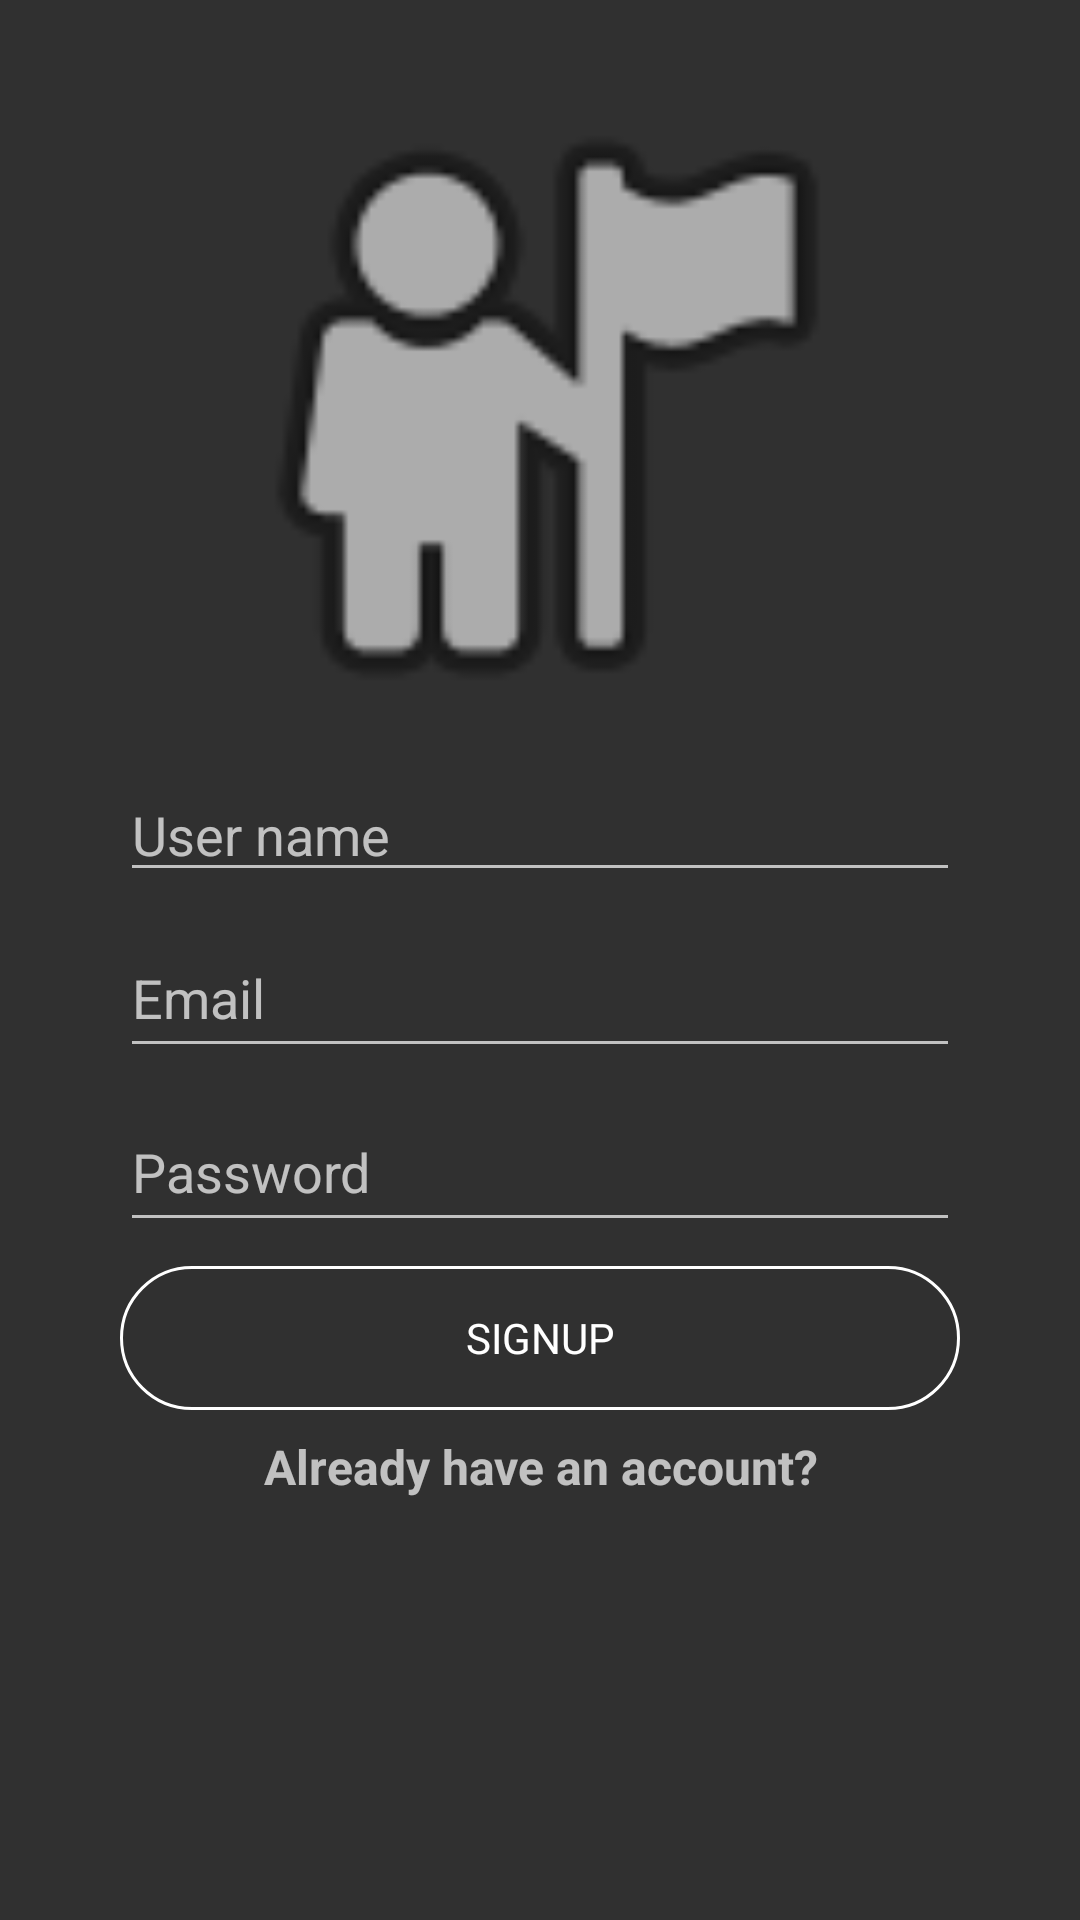

Write the Android layout XML for this screen, with the resource values it uses.
<!-- AndroidManifest.xml: application theme Theme.AppCompat.NoActionBar -->
<!-- res/layout/activity_sign_up.xml -->
<?xml version="1.0" encoding="utf-8"?>
<layout xmlns:android="http://schemas.android.com/apk/res/android"
    xmlns:app="http://schemas.android.com/apk/res-auto"
    xmlns:tools="http://schemas.android.com/tools">

    <androidx.constraintlayout.widget.ConstraintLayout
        android:id="@+id/container"
        android:background="@drawable/bg2"
        android:layout_width="match_parent"
        android:layout_height="match_parent"
        android:paddingLeft="@dimen/fragment_horizontal_margin"
        android:paddingTop="@dimen/fragment_vertical_margin"
        android:paddingRight="@dimen/fragment_horizontal_margin"
        android:paddingBottom="@dimen/fragment_vertical_margin"
        tools:context=".ui.SignUpFragment">

        <ImageView
            android:id="@+id/imageView_signup"
            android:layout_width="0dp"
            android:layout_height="0dp"
            android:src="@android:drawable/ic_menu_myplaces"
            app:layout_constraintBottom_toTopOf="@+id/username_signup"
            app:layout_constraintEnd_toEndOf="parent"
            app:layout_constraintStart_toStartOf="parent"
            app:layout_constraintTop_toTopOf="parent"/>

        <EditText
            android:id="@+id/username_signup"
            android:layout_width="0dp"
            android:layout_height="wrap_content"
            android:layout_marginStart="24dp"
            android:layout_marginTop="240dp"
            android:layout_marginEnd="24dp"
            android:hint="@string/user_name"
            android:inputType="textPersonName"
            android:selectAllOnFocus="true"
            app:layout_constraintEnd_toEndOf="parent"
            app:layout_constraintStart_toStartOf="parent"
            app:layout_constraintTop_toTopOf="parent"/>

        <EditText
            android:id="@+id/email_signup"
            android:layout_width="0dp"
            android:layout_height="50dp"
            android:layout_marginTop="50dp"
            android:hint="@string/email"
            android:inputType="textEmailAddress"
            android:selectAllOnFocus="true"
            app:layout_constraintEnd_toEndOf="@+id/username_signup"
            app:layout_constraintStart_toStartOf="@+id/username_signup"
            app:layout_constraintTop_toTopOf="@+id/username_signup"/>

        <EditText
            android:id="@+id/password_signup"
            android:layout_width="0dp"
            android:layout_height="50dp"
            android:layout_marginTop="8dp"
            android:hint="@string/password"
            android:inputType="textPassword"
            app:layout_constraintEnd_toEndOf="@+id/email_signup"
            app:layout_constraintStart_toStartOf="@+id/email_signup"
            app:layout_constraintTop_toBottomOf="@+id/email_signup"/>


        <Button
            android:id="@+id/signup_finish_button"
            android:layout_width="0dp"
            android:layout_height="wrap_content"
            android:layout_marginTop="8dp"
            android:fontFamily="@font/poppins_semibold"
            android:textColor="@color/themeWhite"
            android:background="@drawable/text_border"
            android:text="@string/signup"
            android:textAlignment="center"
            app:layout_constraintEnd_toEndOf="@+id/password_signup"
            app:layout_constraintStart_toStartOf="@+id/password_signup"
            app:layout_constraintTop_toBottomOf="@+id/password_signup" />

        <TextView
            android:id="@+id/already_have_account_text"
            android:layout_width="wrap_content"
            android:layout_height="wrap_content"
            android:layout_marginEnd="8dp"
            android:layout_marginLeft="8dp"
            android:layout_marginRight="8dp"
            android:layout_marginStart="8dp"
            android:layout_marginTop="8dp"
            android:text="Already have an account?"
            android:textAlignment="center"
            android:textSize="16sp"
            android:textStyle="bold"
            app:layout_constraintEnd_toEndOf="@+id/signup_finish_button"
            app:layout_constraintStart_toStartOf="@+id/signup_finish_button"
            app:layout_constraintTop_toBottomOf="@+id/signup_finish_button"/>

    </androidx.constraintlayout.widget.ConstraintLayout>
</layout>
<!-- resources referenced by this layout -->
<resources>
  <color name="themeWhite">#FFFFFF</color>
  <dimen name="fragment_horizontal_margin">16dp</dimen>
  <dimen name="fragment_vertical_margin">16dp</dimen>
  <!-- drawable text_border (drawable) -->
  <?xml version="1.0" encoding="utf-8"?>
  <shape xmlns:android="http://schemas.android.com/apk/res/android" android:shape="rectangle">
  
      <solid android:color="@color/fui_transparent"/>
      <stroke android:width="1dip" android:color="@color/themeWhite"/>
      <corners android:radius="25dp"/>
  
  </shape>
  <string name="email">Email</string>
  <string name="password">Password</string>
  <string name="signup">SIGNUP</string>
  <string name="user_name">User name</string>
</resources>
